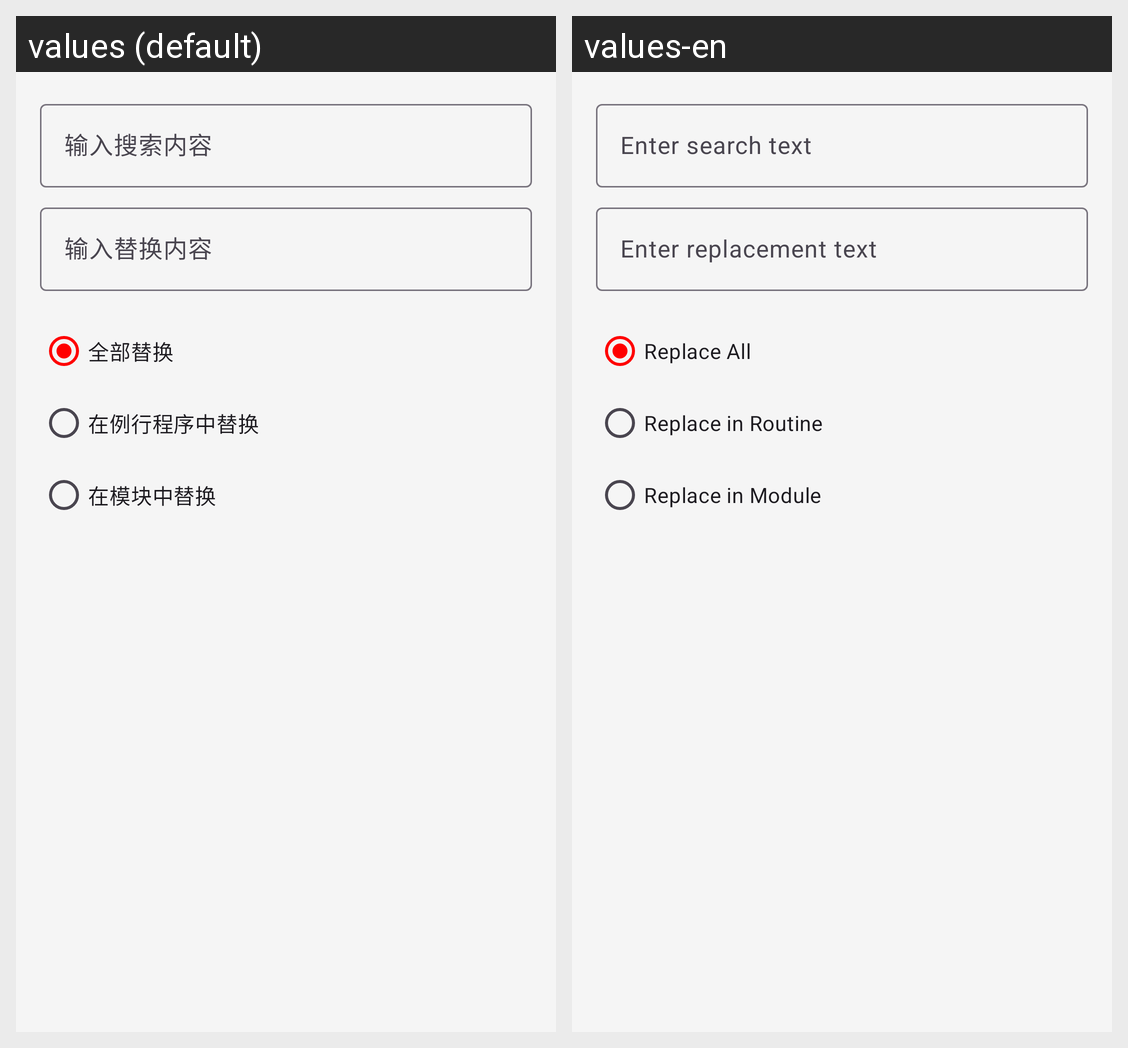

The Android screen above is rendered under two locales of the same app. Produce the string resources it draws, with the default and per-locale values.
Android screen res/layout/dialog_replace.xml rendered under 2 locales, left to right: values (default), values-en. Device: Nexus 5 (rendered at 1080×1920; each locale shown at half size, 540×960, under a caption strip naming it); theme Theme.ABB.
Strings drawn on this screen, with the default value and each locale's value (text and hints the layout hard-codes, and strings that could not be matched under every locale, appear in the picture but are not listed):

search_hint
  values: 输入搜索内容
  values-en: Enter search text

replace_hint
  values: 输入替换内容
  values-en: Enter replacement text

replace_all
  values: 全部替换
  values-en: Replace All

replace_in_routine
  values: 在例行程序中替换
  values-en: Replace in Routine

replace_in_module
  values: 在模块中替换
  values-en: Replace in Module
